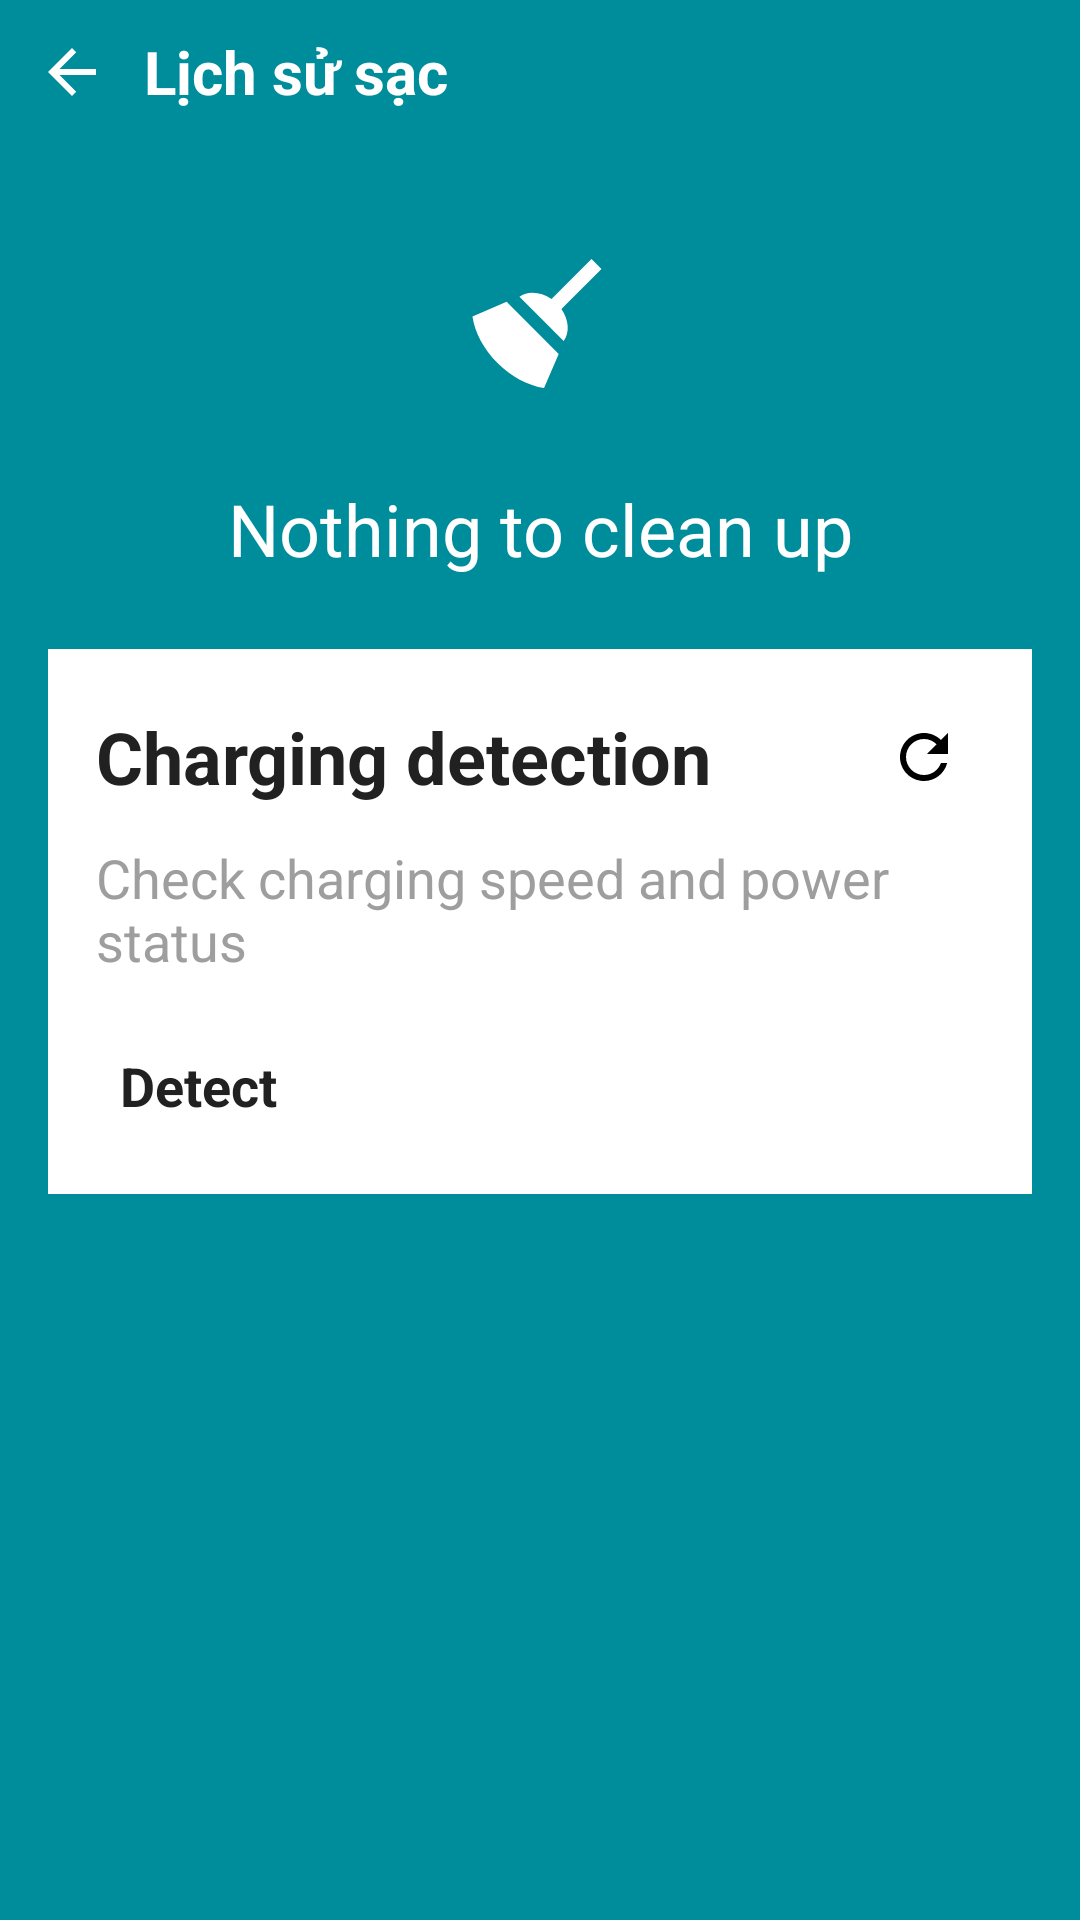

The Android layout XML behind this screen, and the referenced resources:
<!-- AndroidManifest.xml: application theme Theme.ChargManagement -->
<!-- res/layout/activity_notification_clean.xml -->
<?xml version="1.0" encoding="utf-8"?>
<LinearLayout xmlns:android="http://schemas.android.com/apk/res/android"
    xmlns:tools="http://schemas.android.com/tools"
    android:layout_width="match_parent"
    android:layout_height="match_parent"
    android:background="@color/teal_primary"
    android:orientation="vertical">

    <include
        android:id="@+id/toolbarInclude"
        layout="@layout/view_toolbar" />

    <ImageView
        android:id="@+id/imgBroom"
        android:layout_width="56dp"
        android:layout_height="56dp"
        android:layout_gravity="center_horizontal"
        android:layout_marginTop="@dimen/space_xl"
        android:importantForAccessibility="no"
        android:src="@drawable/ic_broom" />

    <TextView
        android:id="@+id/tvStatus"
        android:layout_width="match_parent"
        android:layout_height="wrap_content"
        android:layout_marginTop="@dimen/space_lg"
        android:gravity="center"
        android:paddingStart="@dimen/space_md"
        android:paddingEnd="@dimen/space_md"
        android:text="@string/clean_nothing"
        android:textColor="@color/text_on_primary"
        android:textSize="24sp"
        tools:text="Không có dữ liệu cần dọn dẹp" />

    
    <LinearLayout
        android:id="@+id/cardSuggestion"
        android:layout_width="match_parent"
        android:layout_height="wrap_content"
        android:layout_marginStart="@dimen/space_md"
        android:layout_marginTop="@dimen/space_lg"
        android:layout_marginEnd="@dimen/space_md"
        android:background="@color/bg_surface"
        android:orientation="vertical"
        android:padding="@dimen/space_md">

        <LinearLayout
            android:layout_width="match_parent"
            android:layout_height="wrap_content"
            android:gravity="center_vertical"
            android:orientation="horizontal">

            <TextView
                android:layout_width="0dp"
                android:layout_height="wrap_content"
                android:layout_weight="1"
                android:text="@string/clean_card_title"
                android:textColor="@color/text_primary"
                android:textSize="24sp"
                android:textStyle="bold" />

            <ImageView
                android:id="@+id/btnRefresh"
                android:layout_width="40dp"
                android:layout_height="40dp"
                android:background="?attr/selectableItemBackgroundBorderless"
                android:contentDescription="@string/clean_card_title"
                android:padding="@dimen/space_sm"
                android:src="@drawable/ic_refresh" />

        </LinearLayout>

        <TextView
            android:layout_width="match_parent"
            android:layout_height="wrap_content"
            android:layout_marginTop="@dimen/space_sm"
            android:text="@string/clean_card_desc"
            android:textColor="@color/text_secondary"
            android:textSize="18sp" />

        <TextView
            android:id="@+id/btnDetect"
            android:layout_width="wrap_content"
            android:layout_height="wrap_content"
            android:layout_marginTop="@dimen/space_md"
            android:background="?attr/selectableItemBackground"
            android:clickable="true"
            android:focusable="true"
            android:paddingStart="@dimen/space_sm"
            android:paddingTop="@dimen/space_sm"
            android:paddingEnd="@dimen/space_sm"
            android:paddingBottom="@dimen/space_sm"
            android:text="@string/check_detect"
            android:textColor="@color/text_primary"
            android:textSize="18sp"
            android:textStyle="bold" />

    </LinearLayout>

    
    <FrameLayout
        android:id="@+id/adContainer"
        android:layout_width="match_parent"
        android:layout_height="wrap_content"
        android:layout_marginTop="@dimen/space_md" />

</LinearLayout>
<!-- res/layout/view_toolbar.xml (included above) -->
<?xml version="1.0" encoding="utf-8"?>
<LinearLayout xmlns:android="http://schemas.android.com/apk/res/android"
    xmlns:app="http://schemas.android.com/apk/res-auto"
    xmlns:tools="http://schemas.android.com/tools"
    android:layout_width="match_parent"
    android:layout_height="wrap_content"
    android:background="@drawable/bg_toolbar"
    android:gravity="center_vertical"
    android:orientation="horizontal">

    <ImageView
        android:id="@+id/btnBack"
        android:layout_width="48dp"
        android:layout_height="48dp"
        android:background="?attr/selectableItemBackgroundBorderless"
        android:contentDescription="@string/cd_back"
        android:padding="12dp"
        android:src="@drawable/ic_back"
        app:tint="@color/text_on_primary" />

    <TextView
        android:id="@+id/tvToolbarTitle"
        android:layout_width="0dp"
        android:layout_height="wrap_content"
        android:layout_weight="1"
        android:ellipsize="end"
        android:maxLines="1"
        android:textColor="@color/text_on_primary"
        android:textSize="@dimen/text_title"
        android:textStyle="bold"
        tools:text="Lịch sử sạc" />

</LinearLayout>
<!-- resources referenced by this layout -->
<resources>
  <color name="bg_surface">#FFFFFF</color>
  <color name="teal_primary">#008D9B</color>
  <color name="text_on_primary">#FFFFFF</color>
  <color name="text_primary">#212121</color>
  <color name="text_secondary">#9E9E9E</color>
  <dimen name="space_lg">24dp</dimen>
  <dimen name="space_md">16dp</dimen>
  <dimen name="space_sm">8dp</dimen>
  <dimen name="space_xl">32dp</dimen>
  <dimen name="text_title">20sp</dimen>
  <!-- drawable bg_toolbar (drawable) -->
  <?xml version="1.0" encoding="utf-8"?>
  <shape xmlns:android="http://schemas.android.com/apk/res/android"
      android:shape="rectangle">
      <solid android:color="@color/teal_primary" />
      <corners
          android:bottomLeftRadius="@dimen/radius_toolbar"
          android:bottomRightRadius="@dimen/radius_toolbar" />
  </shape>
  <!-- drawable ic_back (drawable) -->
  <vector xmlns:android="http://schemas.android.com/apk/res/android"
      android:width="24dp" android:height="24dp"
      android:viewportWidth="24" android:viewportHeight="24">
      <path android:fillColor="@android:color/white" android:pathData="M20,11H7.83l5.59,-5.59L12,4l-8,8l8,8l1.41,-1.41L7.83,13H20v-2z" />
  </vector>
  <!-- drawable ic_broom (drawable) -->
  <vector xmlns:android="http://schemas.android.com/apk/res/android"
      android:width="48dp" android:height="48dp"
      android:viewportWidth="24" android:viewportHeight="24"
      android:tint="@color/text_on_primary">
      <path android:fillColor="@android:color/white"
          android:pathData="M19.36,2.72l1.42,1.42l-5.72,5.71c1.07,1.54 1.22,3.39 0.32,4.59L9.06,8.12c1.2,-0.9 3.05,-0.75 4.59,0.32L19.36,2.72zM5.93,17.57c-2.01,-2.01 -3.24,-4.41 -3.58,-6.65l4.88,-2.09l7.44,7.44l-2.09,4.88C10.34,20.81 7.94,19.58 5.93,17.57z" />
  </vector>
  <!-- drawable ic_refresh (drawable) -->
  <vector xmlns:android="http://schemas.android.com/apk/res/android"
      android:width="24dp" android:height="24dp"
      android:viewportWidth="24" android:viewportHeight="24">
      <path android:fillColor="@android:color/black"
          android:pathData="M17.65,6.35C16.2,4.9 14.21,4 12,4c-4.42,0 -7.99,3.58 -8,8s3.58,8 8,8c3.73,0 6.84,-2.55 7.73,-6h-2.08c-0.82,2.33 -3.04,4 -5.65,4c-3.31,0 -6,-2.69 -6,-6s2.69,-6 6,-6c1.66,0 3.14,0.69 4.22,1.78L13,11h7V4L17.65,6.35z" />
  </vector>
  <string name="cd_back">Back</string>
  <string name="check_detect">Detect</string>
  <string name="clean_card_desc">Check charging speed and power status</string>
  <string name="clean_card_title">Charging detection</string>
  <string name="clean_nothing">Nothing to clean up</string>
  <style name="Theme.ChargManagement" parent="Theme.MaterialComponents.Light.NoActionBar">
          <item name="colorPrimary">@color/teal_primary</item>
          <item name="colorPrimaryDark">@color/teal_primary_dark</item>
          <item name="colorAccent">@color/green_accent</item>
          <item name="android:windowBackground">@color/bg_screen</item>
          <item name="android:statusBarColor">@color/teal_primary</item>
          <item name="android:navigationBarColor">@color/bg_surface</item>
          <item name="android:windowLightStatusBar">false</item>
          <item name="android:windowLightNavigationBar" tools:targetApi="27">true</item>
          <item name="android:textColorPrimary">@color/text_primary</item>
          <item name="android:textColorSecondary">@color/text_secondary</item>
      </style>
  <dimen name="radius_toolbar">14dp</dimen>
  <color name="teal_primary_dark">#006B76</color>
  <color name="green_accent">#00C853</color>
  <color name="bg_screen">#F0F0EE</color>
</resources>
